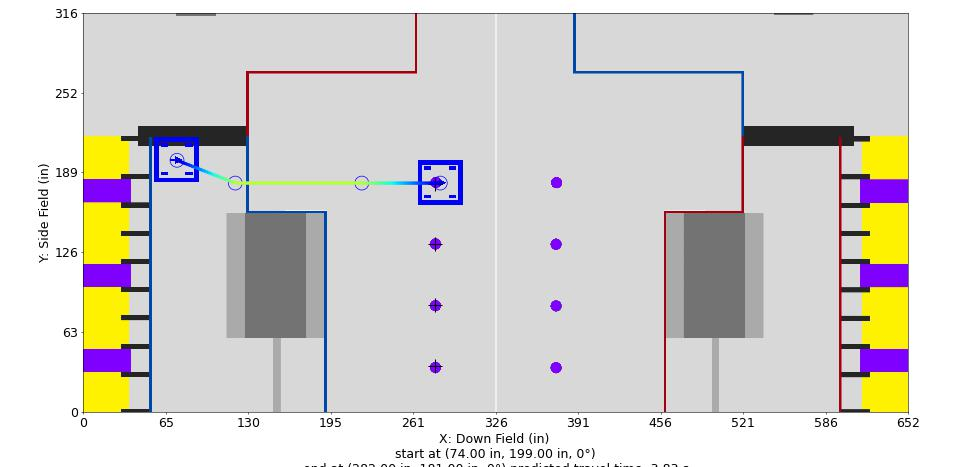

The file beside this chart, header and first rows:
Distance (in), Time (s), X (in), Y (in), Velocity (in/s), Orientation (deg), Touch, Rotational Velocity (deg/s), Way X (in), Way Y (in), Way Velocity (in/s), Way Orientation (deg), Way Turn Radius (in), Touch this Point
0.0, 0.0, 74.0, 199.0, 12.0, 0.0, 0, 0.0, 74.0, 199.0, 12.0, 0.0, 3.0, 0
1, 0.07788, 74.93, 198.6, 13.68, 0.0, 0, 0.0, 120.0, 181.0, 96.0, 0.0, 20.0, 0
2, 0.1468, 75.86, 198.3, 15.36, 0.0, 0, 0.0, 220.0, 181.0, 96.0, 0.0, 3.0, 0
3, 0.2085, 76.79, 197.9, 17.04, 0.0, 0, 0.0, 282.0, 181.0, 12.0, 0.0, 3.0, 0
4, 0.2644, 77.72, 197.5, 18.72, 0.0, 0, 0.0, , , , , , 
5, 0.3155, 78.66, 197.2, 20.4, 0.0, 0, 0.0, , , , , , 
6, 0.3626, 79.59, 196.8, 22.08, 0.0, 0, 0.0, , , , , , 
7, 0.4062, 80.52, 196.4, 23.76, 0.0, 0, 0.0, , , , , , 
8, 0.4469, 81.45, 196.1, 25.44, 0.0, 0, -0.0, , , , , , 
9, 0.4849, 82.38, 195.7, 27.12, 0.0, 0, -0.0, , , , , , 
10, 0.5207, 83.31, 195.4, 28.8, 0.0, 0, -0.0, , , , , , 
11, 0.5544, 84.24, 195, 30.48, 0.0, 0, -0.0, , , , , , 
12, 0.5864, 85.17, 194.6, 32.16, 0.0, 0, -0.0, , , , , , 
13, 0.6167, 86.11, 194.3, 33.84, 0.0, 0, -0.0, , , , , , 
14, 0.6455, 87.04, 193.9, 35.52, 0.0, 0, -0.0, , , , , , 
15, 0.673, 87.97, 193.5, 37.2, 0.0, 0, -0.0, , , , , , 
16, 0.6993, 88.9, 193.2, 38.88, 0.0, 0, -0.0, , , , , , 
17, 0.7245, 89.83, 192.8, 40.56, 0.0, 0, -0.0, , , , , , 
18, 0.7486, 90.76, 192.4, 42.24, 0.0, 0, -0.0, , , , , , 
19, 0.7718, 91.69, 192.1, 43.92, 0.0, 0, -0.0, , , , , , 
20, 0.7942, 92.62, 191.7, 45.6, 0.0, 0, -0.0, , , , , , 
21, 0.8157, 93.56, 191.3, 47.28, 0.0, 0, 0.0, , , , , , 
22, 0.8365, 94.49, 191, 48.96, 0.0, 0, 0.0, , , , , , 
23, 0.8566, 95.42, 190.6, 50.64, 0.0, 0, 0.0, , , , , , 
24, 0.876, 96.35, 190.3, 52.32, 0.0, 0, 0.0, , , , , , 
25, 0.8948, 97.28, 189.9, 54, 0.0, 0, 0.0, , , , , , 
26, 0.9131, 98.21, 189.5, 55.68, 0.0, 0, 0.0, , , , , , 
27, 0.9307, 99.14, 189.2, 57.36, 0.0, 0, 0.0, , , , , , 
28, 0.9479, 100.1, 188.8, 59.04, 0.0, 0, 0.0, , , , , , 
29, 0.9646, 101, 188.4, 60.72, 0.0, 0, 0.0, , , , , , 
30, 0.9809, 101.9, 188.1, 62.4, 0.0, 0, 0.0, , , , , , 
31, 0.9967, 102.9, 187.7, 64.08, 0.0, 0, 0.0, , , , , , 
32, 1.012, 103.8, 187.3, 65.76, 0.0, 0, 0.0, , , , , , 
33, 1.027, 104.7, 187, 67.44, 0.0, 0, 0.0, , , , , , 
34, 1.042, 105.7, 186.6, 69.12, 0.0, 0, 0.0, , , , , , 
35, 1.056, 106.6, 186.2, 70.8, 0.0, 0, 0.0, , , , , , 
36, 1.07, 107.5, 185.9, 72.48, 0.0, 0, 0.0, , , , , , 
37, 1.084, 108.5, 185.5, 74.16, 0.0, 0, 0.0, , , , , , 
38, 1.097, 109.4, 185.2, 75.84, 0.0, 0, 0.0, , , , , , 
39, 1.11, 110.3, 184.8, 77.52, 0.0, 0, 0.0, , , , , , 
40, 1.123, 111.2, 184.4, 79.2, 0.0, 0, 0.0, , , , , , 
41, 1.135, 112.2, 184.1, 80.88, 0.0, 0, 0.0, , , , , , 
42, 1.148, 113.1, 183.7, 82.56, 0.0, 0, 0.0, , , , , , 
43, 1.159, 114, 183.3, 84.24, 0.0, 0, 0.0, , , , , , 
44, 1.171, 115, 183, 85.92, 0.0, 0, 0.0, , , , , , 
45, 1.183, 115.9, 182.6, 87.6, 0.0, 0, 0.0, , , , , , 
46, 1.194, 116.8, 182.2, 89.28, 0.0, 0, 0.0, , , , , , 
47, 1.205, 117.8, 181.9, 90.96, 0.0, 0, 0.0, , , , , , 
48, 1.216, 118.7, 181.6, 92.64, 0.0, 0, 0.0, , , , , , 
49, 1.227, 119.7, 181.4, 94.32, 0.0, 0, 0.0, , , , , , 
50, 1.237, 120.7, 181.2, 95.61, 0.0, 0, 0.0, , , , , , 
51, 1.248, 121.7, 181.1, 96.0, 0.0, 0, 0.0, , , , , , 
52, 1.258, 122.7, 181, 96.0, 0.0, 0, 0.0, , , , , , 
53, 1.269, 123.7, 181, 96.0, 0.0, 0, 0.0, , , , , , 
54, 1.279, 124.7, 181, 96.0, 0.0, 0, 0.0, , , , , , 
55, 1.289, 125.7, 181, 96.0, 0.0, 0, 0.0, , , , , , 
56, 1.3, 126.7, 181, 96.0, 0.0, 0, 0.0, , , , , , 
57, 1.31, 127.7, 181, 96.0, 0.0, 0, 0.0, , , , , , 
58, 1.321, 128.7, 181, 96.0, 0.0, 0, 0.0, , , , , , 
59, 1.331, 129.7, 181, 96.0, 0.0, 0, 0.0, , , , , , 
... 153 more rows
